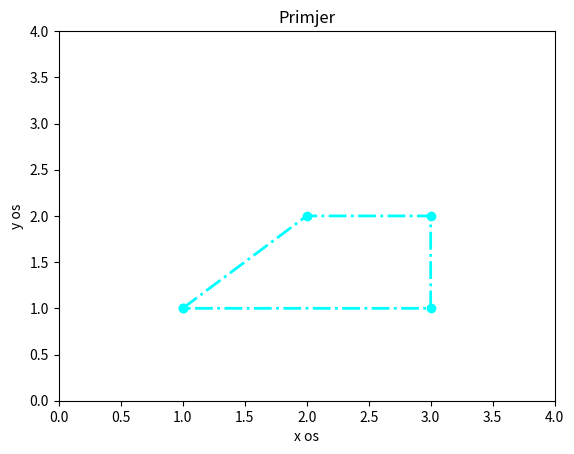

This chart was generated by the following Python code:
# Zadatak 2.4.1 Pomocu funkcija ´ numpy.array i matplotlib.pyplot pokušajte nacrtati sliku
# 2.3 u okviru skripte zadatak_1.py. Igrajte se sa slikom, promijenite boju linija, debljinu linije i sl.

import numpy as np
import matplotlib.pyplot as plt

x = np.array([1, 2, 3, 3, 1])
y = np.array([1, 2, 2, 1, 1])

plt.plot(x, y, color="cyan", linewidth = 2, marker="o", markersize=6, linestyle="-.")

plt.axis([0, 4, 0, 4])
plt.xlabel("x os")
plt.ylabel("y os")
plt.title("Primjer")

plt.show()